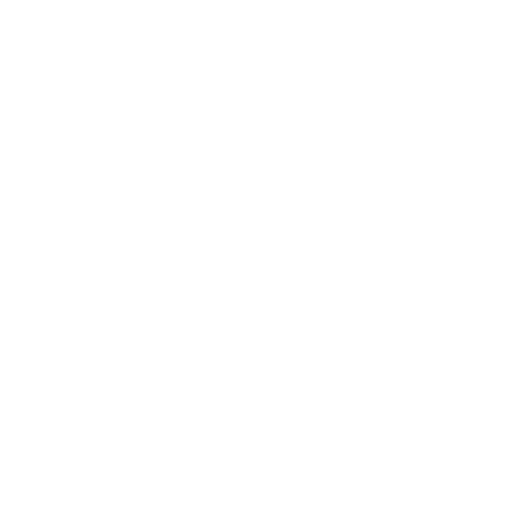
t = 0.00 s
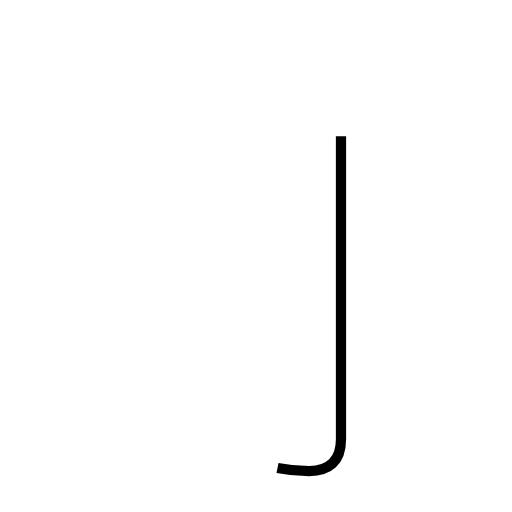
t = 1.13 s
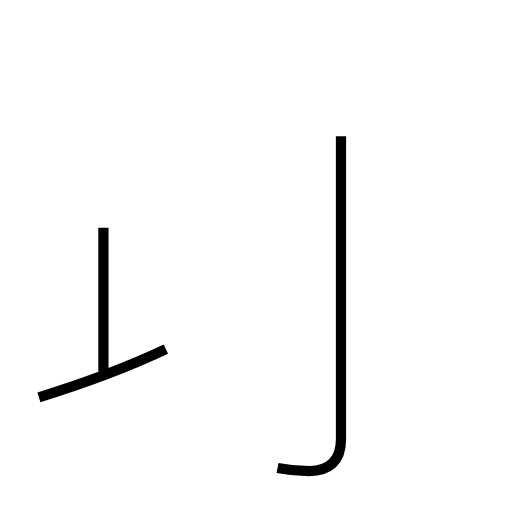
t = 1.95 s
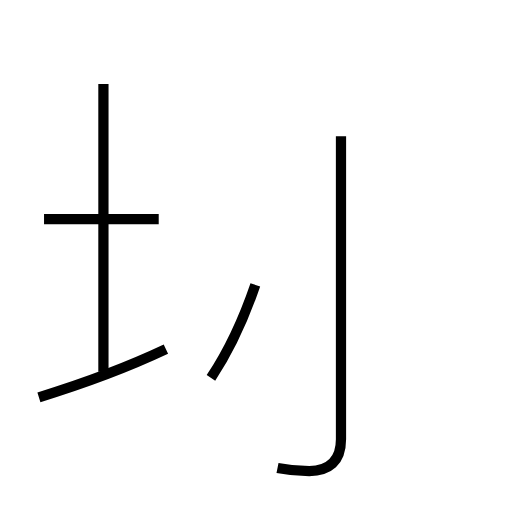
t = 3.01 s
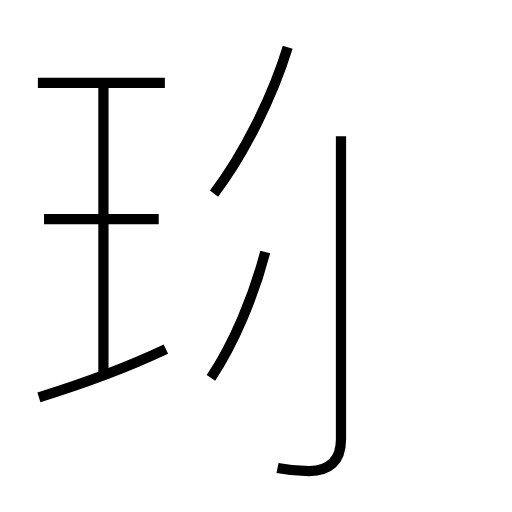
t = 3.97 s
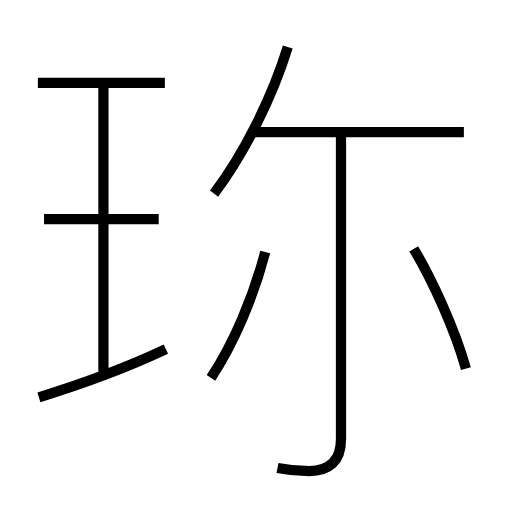
t = 4.97 s

The animated SVG that drew these frames (rendered in a browser with its animation timeline set to each time). Animation: 9 SMIL elements (animate=9); one cycle of 4.97 s.

<?xml version='1.0' encoding='utf-8'?>
<svg viewBox="0.0 -6.0 50.0 50.0" version="1.1" xmlns="http://www.w3.org/2000/svg"><rect x="-1000" y="-1000" width="2000" height="2000" stroke="white" fill="white" /><g style="fill:none;stroke:#000000;stroke-width:1"><path d="M 27.1 1.7 C 28.1 1.9 29.1 2.0 30.2 2.0 C 32.1 2.0 33.3 1.1 33.3 -1.1 L 33.3 -30.7 " transform="translate(0.0 38.0)" stroke-dasharray="37.745029598222885" stroke-dashoffset="37.745029598222885"><animate attributeName="stroke-dashoffset" from="37.745029598222885" to="0" dur="1.1323508879466866s" begin="0s; anim_end.end" fill="freeze" id="anim0" /></path><path d="M 3.8 -5.2 C 7.7 -6.4 12.6 -8.2 16.2 -9.9 " transform="translate(0.0 38.0)" stroke-dasharray="13.27057333703958" stroke-dashoffset="13.27057333703958"><animate attributeName="stroke-dashoffset" from="13.27057333703958" to="0" dur="0.3981172001111874s" begin="anim0.end" fill="freeze" id="anim1" /></path><path d="M 10.1 -7.7 L 10.1 -35.8 " transform="translate(0.0 38.0)" stroke-dasharray="28.099999999999998" stroke-dashoffset="28.099999999999998"><animate attributeName="stroke-dashoffset" from="28.099999999999998" to="0" dur="0.8429999999999999s" begin="anim1.end" fill="freeze" id="anim2" /></path><path d="M 15.5 -22.6 L 4.3 -22.6 " transform="translate(0.0 38.0)" stroke-dasharray="11.2" stroke-dashoffset="11.2"><animate attributeName="stroke-dashoffset" from="11.2" to="0" dur="0.33599999999999997s" begin="anim2.end" fill="freeze" id="anim3" /></path><path d="M 20.6 -7.1 C 22.8 -10.4 24.8 -15.1 25.9 -19.4 " transform="translate(0.0 38.0)" stroke-dasharray="13.450243938237348" stroke-dashoffset="13.450243938237348"><animate attributeName="stroke-dashoffset" from="13.450243938237348" to="0" dur="0.40350731814712043s" begin="anim3.end" fill="freeze" id="anim4" /></path><path d="M 16.1 -35.9 L 3.7 -35.9 " transform="translate(0.0 38.0)" stroke-dasharray="12.400000000000002" stroke-dashoffset="12.400000000000002"><animate attributeName="stroke-dashoffset" from="12.400000000000002" to="0" dur="0.37200000000000005s" begin="anim4.end" fill="freeze" id="anim5" /></path><path d="M 20.9 -25.1 C 23.8 -28.9 26.6 -34.5 28.1 -39.4 " transform="translate(0.0 38.0)" stroke-dasharray="16.08403857300369" stroke-dashoffset="16.08403857300369"><animate attributeName="stroke-dashoffset" from="16.08403857300369" to="0" dur="0.48252115719011063s" begin="anim5.end" fill="freeze" id="anim6" /></path><path d="M 45.5 -8.0 C 44.4 -11.9 42.2 -16.7 40.4 -19.7 " transform="translate(0.0 38.0)" stroke-dasharray="12.794265619286167" stroke-dashoffset="12.794265619286167"><animate attributeName="stroke-dashoffset" from="12.794265619286167" to="0" dur="0.383827968578585s" begin="anim6.end" fill="freeze" id="anim7" /></path><path d="M 45.3 -31.1 L 24.6 -31.1" transform="translate(0.0 38.0)" stroke-dasharray="20.699999999999996" stroke-dashoffset="20.699999999999996"><animate attributeName="stroke-dashoffset" from="20.699999999999996" to="0" dur="0.6209999999999999s" begin="anim7.end" fill="freeze" id="anim_end" /></path></g></svg>
